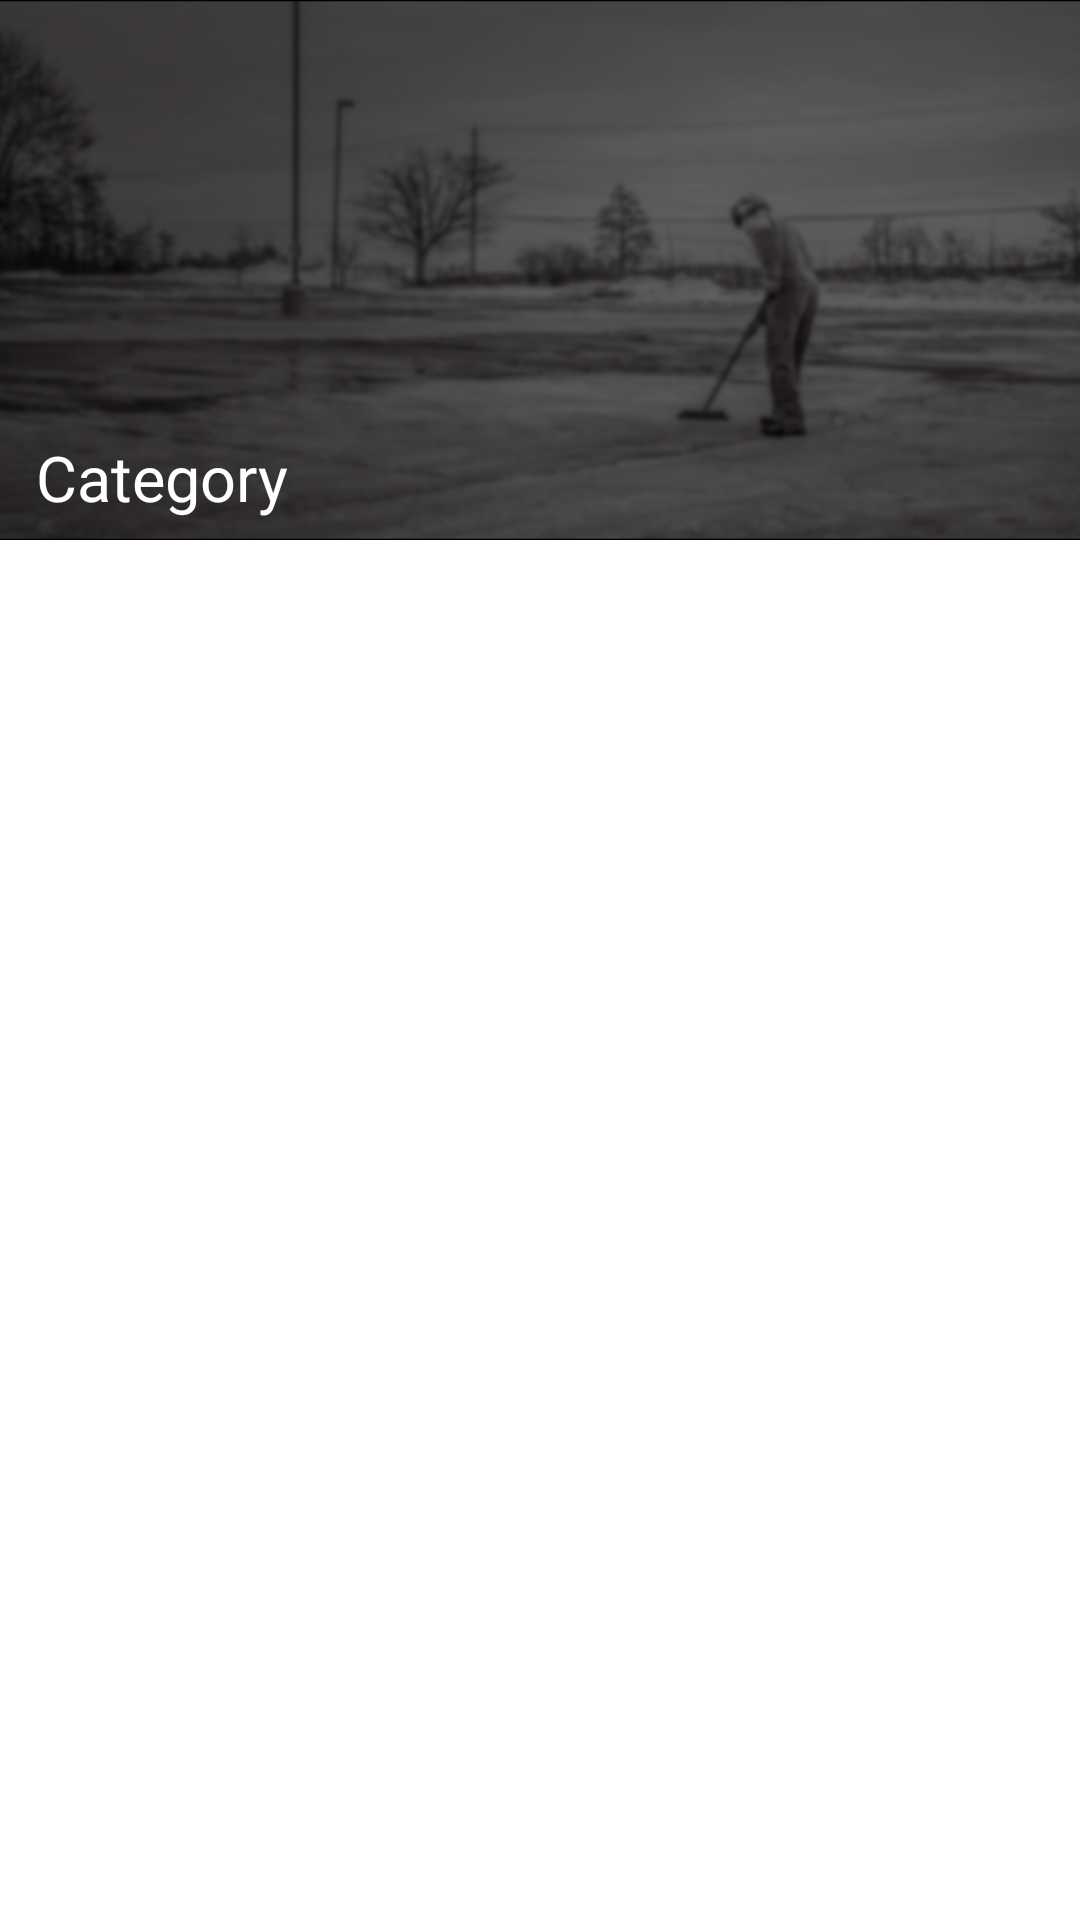

This screen was rendered from an Android layout file. Write that file and the resources it references.
<!-- AndroidManifest.xml: application theme AppTheme -->
<!-- res/layout/activity_sub_category.xml -->
<LinearLayout xmlns:android="http://schemas.android.com/apk/res/android"
              xmlns:tools="http://schemas.android.com/tools"
              android:layout_width="match_parent"
              android:layout_height="match_parent"
              android:orientation="vertical"
              tools:context="com.demo.mike.SubCategoryActivity">


    <RelativeLayout
                    android:orientation="vertical"
                    android:layout_width="match_parent"
                    android:layout_height="180dp">

        <ImageView
                android:id="@+id/imgIcon"
                android:scaleType="centerCrop"
                android:src="@drawable/category1"
                android:layout_width="match_parent"
                android:layout_height="match_parent"/>

        <TextView
                android:id="@+id/txtName"
                android:layout_marginLeft="@dimen/margin_normal"
                android:layout_alignParentBottom="true"
                android:textColor="@color/white"
                android:text="Category"
                android:textSize="@dimen/text_large"
                android:layout_width="match_parent"
                android:layout_height="35dp"/>


    </RelativeLayout>

    <ListView
            android:layout_marginLeft="@dimen/margin_normal"
            android:layout_marginRight="@dimen/margin_small"
            android:id="@+id/lstSubCategory"
            android:layout_width="match_parent"
            android:layout_height="match_parent"
            tools:listitem="@layout/item_subcategory"
            >

    </ListView>


</LinearLayout>
<!-- res/layout/item_subcategory.xml (included above) -->
<?xml version="1.0" encoding="utf-8"?>
<RelativeLayout xmlns:android="http://schemas.android.com/apk/res/android"
                android:orientation="horizontal"
                android:layout_width="match_parent"
                android:layout_height="55dp">


    <ImageView
            android:id="@+id/imgPointer"
            android:layout_centerVertical="true"
            android:layout_width="12dp"
            android:layout_height="12dp"
            android:background="@drawable/yellow_circle"
            />

    <TextView

            android:layout_toRightOf="@+id/imgPointer"
            android:layout_toLeftOf="@+id/txtTime"
            android:layout_centerVertical="true"
            android:layout_marginLeft="@dimen/margin_normal"
            android:text="Ac cooling"
            android:id="@+id/txtSubCat"
            android:layout_width="wrap_content"
            android:textSize="@dimen/text_xnormal"
            android:textColor="@color/black"
            android:layout_height="wrap_content"/>

    <TextView
            android:id="@+id/txtTime"
            android:layout_marginLeft="@dimen/margin_small"
            android:layout_centerVertical="true"
            android:layout_alignParentRight="true"
            android:layout_width="wrap_content"
            android:text="Estimated time\n21 mins"
            android:textSize="@dimen/text_xsmall"
            android:gravity="right"
            android:layout_height="wrap_content"/>


</RelativeLayout>
<!-- resources referenced by this layout -->
<resources>
  <color name="black">#000</color>
  <color name="white">#ffffff</color>
  <dimen name="margin_normal">12dp</dimen>
  <dimen name="margin_small">8dp</dimen>
  <dimen name="text_large">21sp</dimen>
  <dimen name="text_xnormal">18sp</dimen>
  <dimen name="text_xsmall">10sp</dimen>
  <!-- drawable category1: jpg bitmap (drawable-xxhdpi, 80258 bytes) -->
  <!-- drawable yellow_circle (drawable) -->
  <?xml version="1.0" encoding="utf-8"?>
  <shape  xmlns:android="http://schemas.android.com/apk/res/android"
          android:shape="oval">
      <solid android:color="@color/primary" />
  
  </shape>
  <style name="AppTheme" parent="AppThemeBase" />
  <color name="primary">#22262d</color>
  <style name="AppThemeBase" parent="Theme.AppCompat.Light.DarkActionBar">
          
          <item name="android:colorPrimaryDark">@color/primary</item>
          <item name="colorPrimaryDark">@color/primary</item>
  
          <item name="android:colorPrimary">@color/primary</item>
          <item name="colorPrimary">@color/primary</item>
  
          <item name="android:windowActionBar">false</item>
          <item name="windowActionBar">false</item>
  
          <item name="android:windowNoTitle">true</item>
          <item name="windowNoTitle">true</item>
  
          <item name="android:windowBackground">@color/white</item>
          <item name="android:textColorPrimary">@color/white</item>
          <item name="android:textColorSecondary">@color/white</item>
  
          <item name="popupTheme">@style/ThemeOverlay.AppCompat.Light</item>
  
  
  
          
  
  
  
      </style>
</resources>
